Run: headless pygame with SDL's dummy video driver; simulated clock (each Clock.tick advances the game by its frame time, no real sleeping); random seed 0; keys injected as events and as key.get_pressed() state; no mouse input; restart key R tapped at the start of phases 3 and 4.
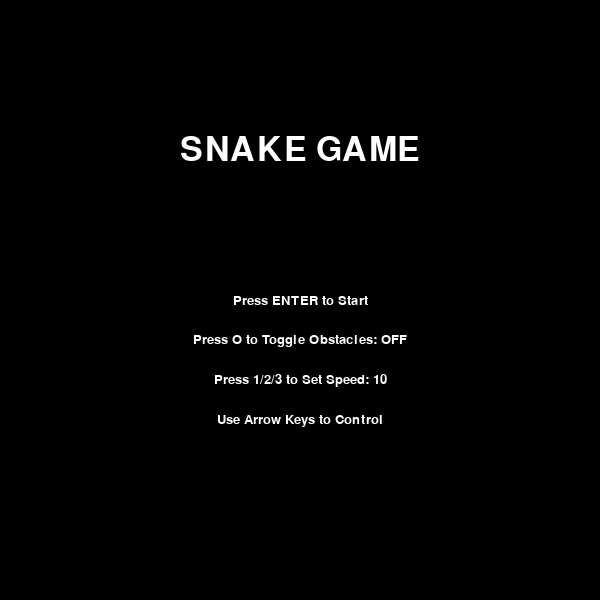
Frame 1 of 4 · flips 1–60 · no input
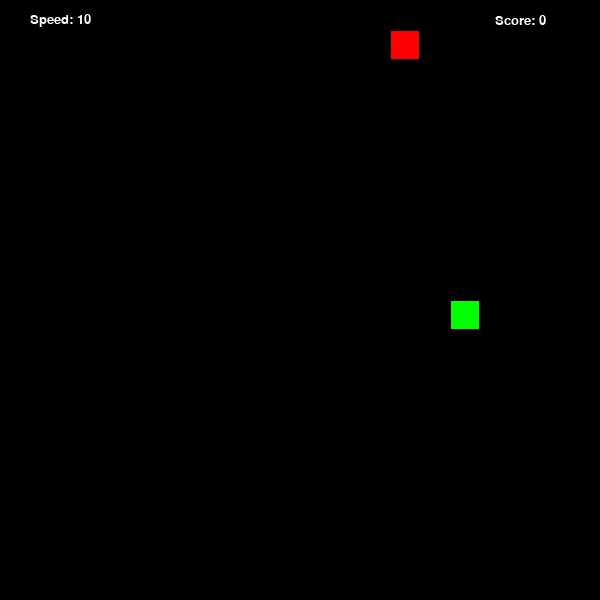
Frame 2 of 4 · flips 61–180 · tapped SPACE, RETURN · held RIGHT (→), D
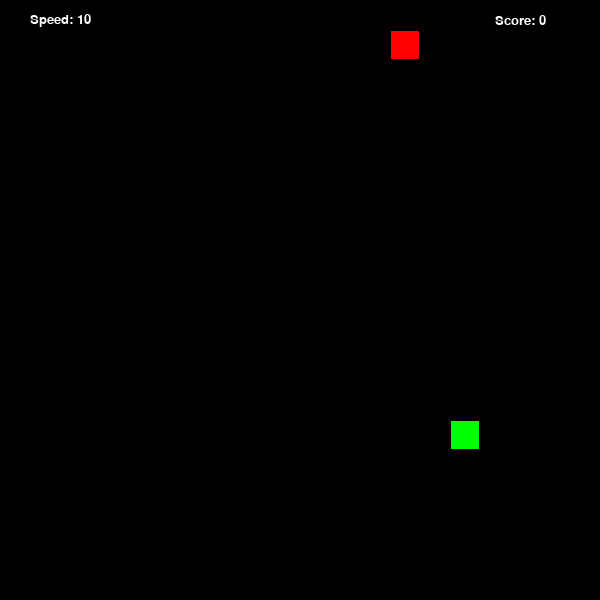
Frame 3 of 4 · flips 181–300 · tapped R · held DOWN (↓), S
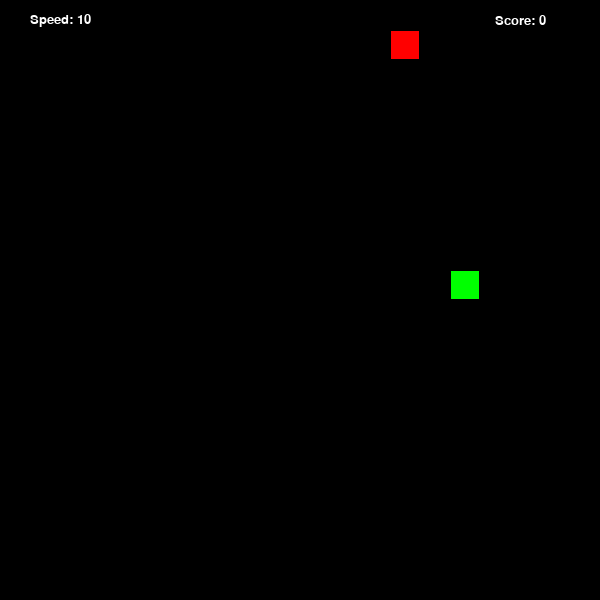
Frame 4 of 4 · flips 301–420 · tapped R · held LEFT (←), A, UP (↑), W

The pygame program that drew these frames:

import pygame
import random
import sys
from pygame.locals import *

# 初始化pygame
pygame.init()

# 游戏常量
SCREEN_WIDTH = 600
SCREEN_HEIGHT = 600
GRID_SIZE = 30
GRID_WIDTH = SCREEN_WIDTH // GRID_SIZE
GRID_HEIGHT = SCREEN_HEIGHT // GRID_SIZE
FPS = 60

# 颜色定义
BLACK = (0, 0, 0)
WHITE = (255, 255, 255)
GREEN = (0, 255, 0)
LIGHT_GREEN = (100, 255, 100)
RED = (255, 0, 0)
GOLD = (255, 215, 0)
PURPLE = (128, 0, 128)
GRAY = (128, 128, 128)

# 方向
UP = (0, -1)
DOWN = (0, 1)
LEFT = (-1, 0)
RIGHT = (1, 0)


class Snake:
    def __init__(self):
        """初始化蛇"""
        self.positions = [(GRID_WIDTH // 2, GRID_HEIGHT // 2)]  # 蛇初始位置在屏幕中央
        self.direction = RIGHT  # 初始方向向右
        self.length = 1  # 初始长度
        self.score = 0  # 初始分数
        self.color = GREEN  # 蛇头颜色
        self.body_color = LIGHT_GREEN  # 蛇身颜色

    def get_head_position(self):
        """获取蛇头位置"""
        return self.positions[0]

    def update(self):
        """更新蛇的位置"""
        head = self.get_head_position()
        x, y = self.direction
        new_head = ((head[0] + x) % GRID_WIDTH, (head[1] + y) % GRID_HEIGHT)

        # 检查是否撞到自己
        if new_head in self.positions[1:]:
            return True  # 游戏结束

        self.positions.insert(0, new_head)
        if len(self.positions) > self.length:
            self.positions.pop()
        return False  # 游戏继续

    def reset(self):
        """重置蛇的状态"""
        self.positions = [(GRID_WIDTH // 2, GRID_HEIGHT // 2)]
        self.direction = RIGHT
        self.length = 1
        self.score = 0

    def render(self, surface):
        """绘制蛇"""
        for i, p in enumerate(self.positions):
            color = self.color if i == 0 else self.body_color
            rect = pygame.Rect((p[0] * GRID_SIZE, p[1] * GRID_SIZE), (GRID_SIZE, GRID_SIZE))
            pygame.draw.rect(surface, color, rect)
            pygame.draw.rect(surface, BLACK, rect, 1)  # 边框


class Food:
    def __init__(self):
        """初始化食物"""
        self.position = (0, 0)
        self.color = RED
        self.type = "normal"  # normal/gold/purple
        self.randomize_position()

    def randomize_position(self, snake_positions=None, obstacles=None):
        """随机生成食物位置"""
        if snake_positions is None:
            snake_positions = []
        if obstacles is None:
            obstacles = []

        # 随机决定食物类型
        rand = random.random()
        if rand < 0.05:  # 5%紫色食物
            self.type = "purple"
            self.color = PURPLE
        elif rand < 0.15:  # 10%金色食物
            self.type = "gold"
            self.color = GOLD
        else:  # 85%普通食物
            self.type = "normal"
            self.color = RED

        while True:
            self.position = (random.randint(0, GRID_WIDTH - 1),
                             random.randint(0, GRID_HEIGHT - 1))
            if (self.position not in snake_positions and
                    self.position not in obstacles):
                break


class Obstacle:
    def __init__(self):
        """初始化障碍物"""
        self.positions = []
        self.color = GRAY

    def generate(self, count=5):
        """生成指定数量的障碍物"""
        self.positions = []
        for _ in range(count):
            while True:
                pos = (random.randint(0, GRID_WIDTH - 1), (random.randint(0, GRID_HEIGHT - 1)))
                if pos not in self.positions:
                    self.positions.append(pos)
                    break

    def render(self, surface):
        """绘制障碍物"""
        for p in self.positions:
            rect = pygame.Rect((p[0] * GRID_SIZE, p[1] * GRID_SIZE), (GRID_SIZE, GRID_SIZE))
            pygame.draw.rect(surface, self.color, rect)
            pygame.draw.rect(surface, BLACK, rect, 1)  # 边框


class Game:
    def __init__(self):
        """初始化游戏"""
        self.screen = pygame.display.set_mode((SCREEN_WIDTH, SCREEN_HEIGHT))
        pygame.display.set_caption('Snake Game')
        self.clock = pygame.time.Clock()
        self.font = pygame.font.SysFont('arial', 20)
        self.big_font = pygame.font.SysFont('arial', 50)

        self.snake = Snake()
        self.food = Food()
        self.obstacle = Obstacle()
        self.obstacle_mode = False  # 障碍物模式默认关闭
        self.speed = 10  # 初始速度
        self.game_over = False
        self.paused = False
        self.state = "MENU"  # MENU/PLAYING/GAME_OVER

    def draw_text(self, text, font, color, surface, x, y):
        """绘制文本"""
        text_obj = font.render(text, True, color)
        text_rect = text_obj.get_rect()
        text_rect.center = (x, y)
        surface.blit(text_obj, text_rect)

    def handle_events(self):
        """处理用户输入"""
        for event in pygame.event.get():
            if event.type == QUIT:
                pygame.quit()
                sys.exit()
            elif event.type == KEYDOWN:
                if self.state == "MENU":
                    if event.key == K_RETURN:
                        self.state = "PLAYING"
                    elif event.key == K_o:
                        self.obstacle_mode = not self.obstacle_mode
                        if self.obstacle_mode:
                            self.obstacle.generate()
                    elif event.key == K_1:
                        self.speed = 5  # 慢速
                    elif event.key == K_2:
                        self.speed = 10  # 中速
                    elif event.key == K_3:
                        self.speed = 15  # 快速

                elif self.state == "PLAYING":
                    if event.key == K_p:
                        self.paused = not self.paused
                    elif event.key == K_UP and self.snake.direction != DOWN:
                        self.snake.direction = UP
                    elif event.key == K_DOWN and self.snake.direction != UP:
                        self.snake.direction = DOWN
                    elif event.key == K_LEFT and self.snake.direction != RIGHT:
                        self.snake.direction = LEFT
                    elif event.key == K_RIGHT and self.snake.direction != LEFT:
                        self.snake.direction = RIGHT

                elif self.state == "GAME_OVER":
                    if event.key == K_r:
                        self.reset_game()
                        self.state = "PLAYING"
                    elif event.key == K_m:
                        self.reset_game()
                        self.state = "MENU"

    def update(self):
        """更新游戏状态"""
        if self.state != "PLAYING" or self.paused:
            return

        # 控制游戏速度
        if pygame.time.get_ticks() % (1000 // self.speed) != 0:
            return

        # 更新蛇的位置
        game_over = self.snake.update()

        # 检查是否撞到障碍物
        if self.obstacle_mode and self.snake.get_head_position() in self.obstacle.positions:
            game_over = True

        if game_over:
            self.state = "GAME_OVER"
            return

        # 检查是否吃到食物
        if self.snake.get_head_position() == self.food.position:
            if self.food.type == "normal":
                self.snake.length += 1
                self.snake.score += 10
            elif self.food.type == "gold":
                self.snake.length += 1
                self.snake.score += 20
            elif self.food.type == "purple":
                self.snake.length = max(1, self.snake.length // 2)
                self.snake.score += 5

            # 根据分数调整速度
            self.speed = min(20, 10 + self.snake.score // 100)

            # 生成新食物
            snake_positions = self.snake.positions
            obstacles = self.obstacle.positions if self.obstacle_mode else []
            self.food.randomize_position(snake_positions, obstacles)

    def draw(self):
        """绘制游戏界面"""
        self.screen.fill(BLACK)

        if self.state == "MENU":
            self.draw_menu()
        elif self.state == "PLAYING":
            self.draw_game()
        elif self.state == "GAME_OVER":
            self.draw_game_over()

        pygame.display.update()

    def draw_menu(self):
        """绘制菜单界面"""
        self.draw_text("SNAKE GAME", self.big_font, WHITE, self.screen, SCREEN_WIDTH // 2, SCREEN_HEIGHT // 4)
        self.draw_text("Press ENTER to Start", self.font, WHITE, self.screen, SCREEN_WIDTH // 2, SCREEN_HEIGHT // 2)
        self.draw_text("Press O to Toggle Obstacles: " + ("ON" if self.obstacle_mode else "OFF"),
                       self.font, WHITE, self.screen, SCREEN_WIDTH // 2, SCREEN_HEIGHT // 2 + 40)
        self.draw_text("Press 1/2/3 to Set Speed: " + str(self.speed),
                       self.font, WHITE, self.screen, SCREEN_WIDTH // 2, SCREEN_HEIGHT // 2 + 80)
        self.draw_text("Use Arrow Keys to Control", self.font, WHITE, self.screen, SCREEN_WIDTH // 2,
                       SCREEN_HEIGHT // 2 + 120)

    def draw_game(self):
        """绘制游戏界面"""
        # 绘制分数和速度
        self.draw_text(f"Score: {self.snake.score}", self.font, WHITE, self.screen, SCREEN_WIDTH - 80, 20)
        self.draw_text(f"Speed: {self.speed}", self.font, WHITE, self.screen, 60, 20)

        # 绘制障碍物
        if self.obstacle_mode:
            self.obstacle.render(self.screen)

        # 绘制食物
        food_rect = pygame.Rect((self.food.position[0] * GRID_SIZE, self.food.position[1] * GRID_SIZE),
                                (GRID_SIZE, GRID_SIZE))
        pygame.draw.rect(self.screen, self.food.color, food_rect)
        pygame.draw.rect(self.screen, BLACK, food_rect, 1)  # 边框

        # 绘制蛇
        self.snake.render(self.screen)

        # 暂停提示
        if self.paused:
            self.draw_text("PAUSED", self.big_font, WHITE, self.screen, SCREEN_WIDTH // 2, SCREEN_HEIGHT // 2)

    def draw_game_over(self):
        """绘制游戏结束界面"""
        self.draw_text("GAME OVER", self.big_font, WHITE, self.screen, SCREEN_WIDTH // 2, SCREEN_HEIGHT // 3)
        self.draw_text(f"Final Score: {self.snake.score}", self.font, WHITE, self.screen, SCREEN_WIDTH // 2,
                       SCREEN_HEIGHT // 2)
        self.draw_text("Press R to Restart", self.font, WHITE, self.screen, SCREEN_WIDTH // 2, SCREEN_HEIGHT // 2 + 50)
        self.draw_text("Press M to Menu", self.font, WHITE, self.screen, SCREEN_WIDTH // 2, SCREEN_HEIGHT // 2 + 90)

    def reset_game(self):
        """重置游戏状态"""
        self.snake.reset()
        self.food.randomize_position()
        if self.obstacle_mode:
            self.obstacle.generate()
        self.game_over = False
        self.paused = False

    def run(self):
        """运行游戏主循环"""
        while True:
            self.handle_events()
            self.update()
            self.draw()
            self.clock.tick(FPS)


# 启动游戏
if __name__ == "__main__":
    game = Game()
    game.run()
